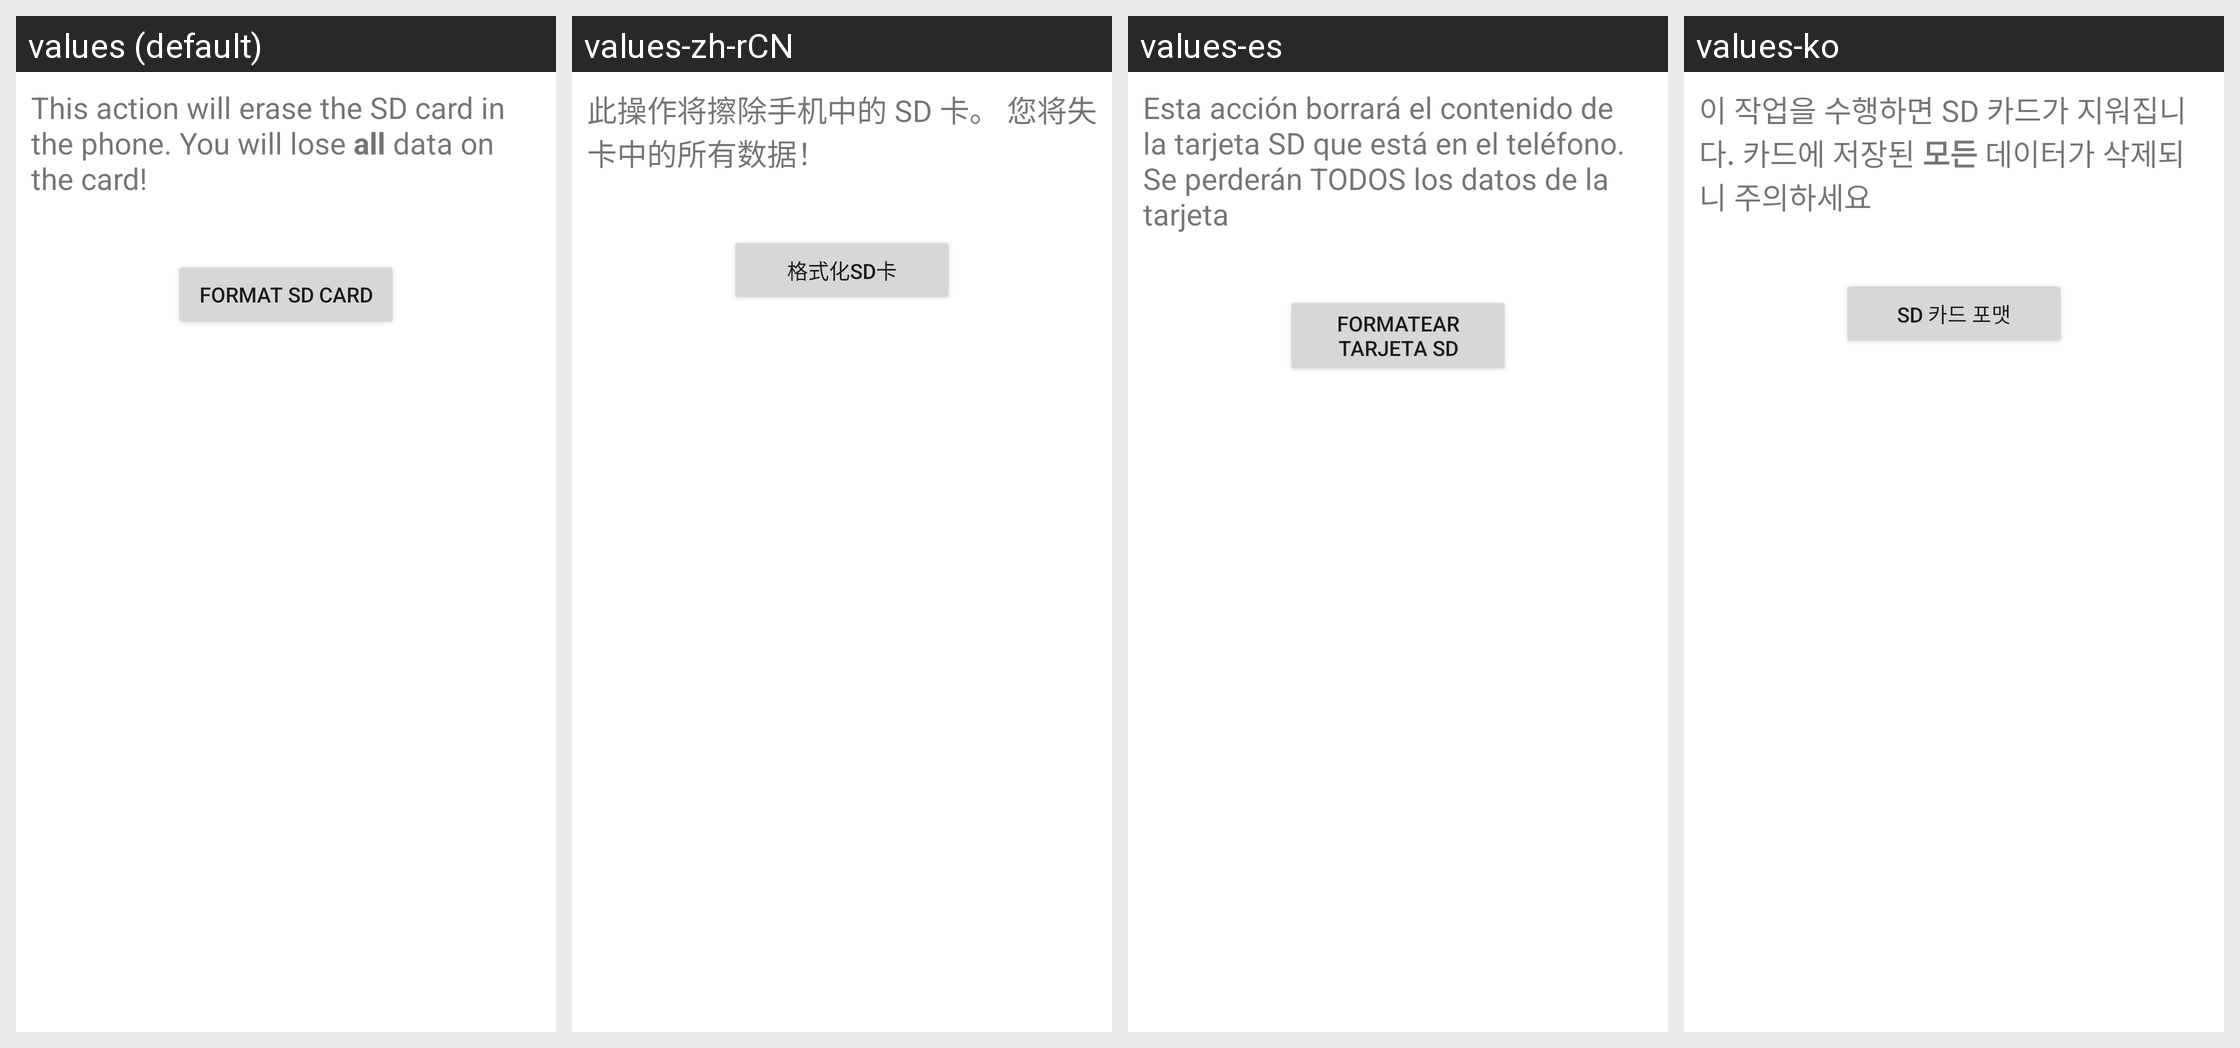

For this localized Android screen grid, give each drawn string resource with its value in every locale shown.
Android screen res/layout/media_format_primary_sd.xml rendered under 4 locales, left to right: values (default), values-zh-rCN, values-es, values-ko. Device: Nexus 5 (rendered at 1080×1920; each locale shown at half size, 540×960, under a caption strip naming it); theme Theme.MaterialComponents.DayNight.NoActionBar.
Other locales in the repository, not shown: values-bg, values-cs, values-da, values-de, values-el, values-es-rUS, values-et, values-fi, values-fr, values-ga, values-hr, values-hu, values-is, values-it, values-kk, values-lt, values-lv, values-nl, values-no, values-pl, values-pt, values-ro, values-ru, values-sk, values-sl, values-sr, values-sv, values-tr, values-uk.
Strings drawn on this screen, with the default value and each locale's value (text and hints the layout hard-codes, and strings that could not be matched under every locale, appear in the picture but are not listed):

media_format_desc_sd
  values: This action will erase the SD card in the phone. You will lose all data on the card!
  values-zh-rCN: 此操作将擦除手机中的 SD 卡。 您将失卡中的所有数据！
  values-es: Esta acción borrará el contenido de la tarjeta SD que está en el teléfono. Se perderán TODOS los datos de la tarjeta
  values-ko: 이 작업을 수행하면 SD 카드가 지워집니다. 카드에 저장된 모든 데이터가 삭제되니 주의하세요

media_format_button_text_sd
  values: Format SD card
  values-zh-rCN: 格式化SD卡
  values-es: Formatear tarjeta SD
  values-ko: SD 카드 포맷
